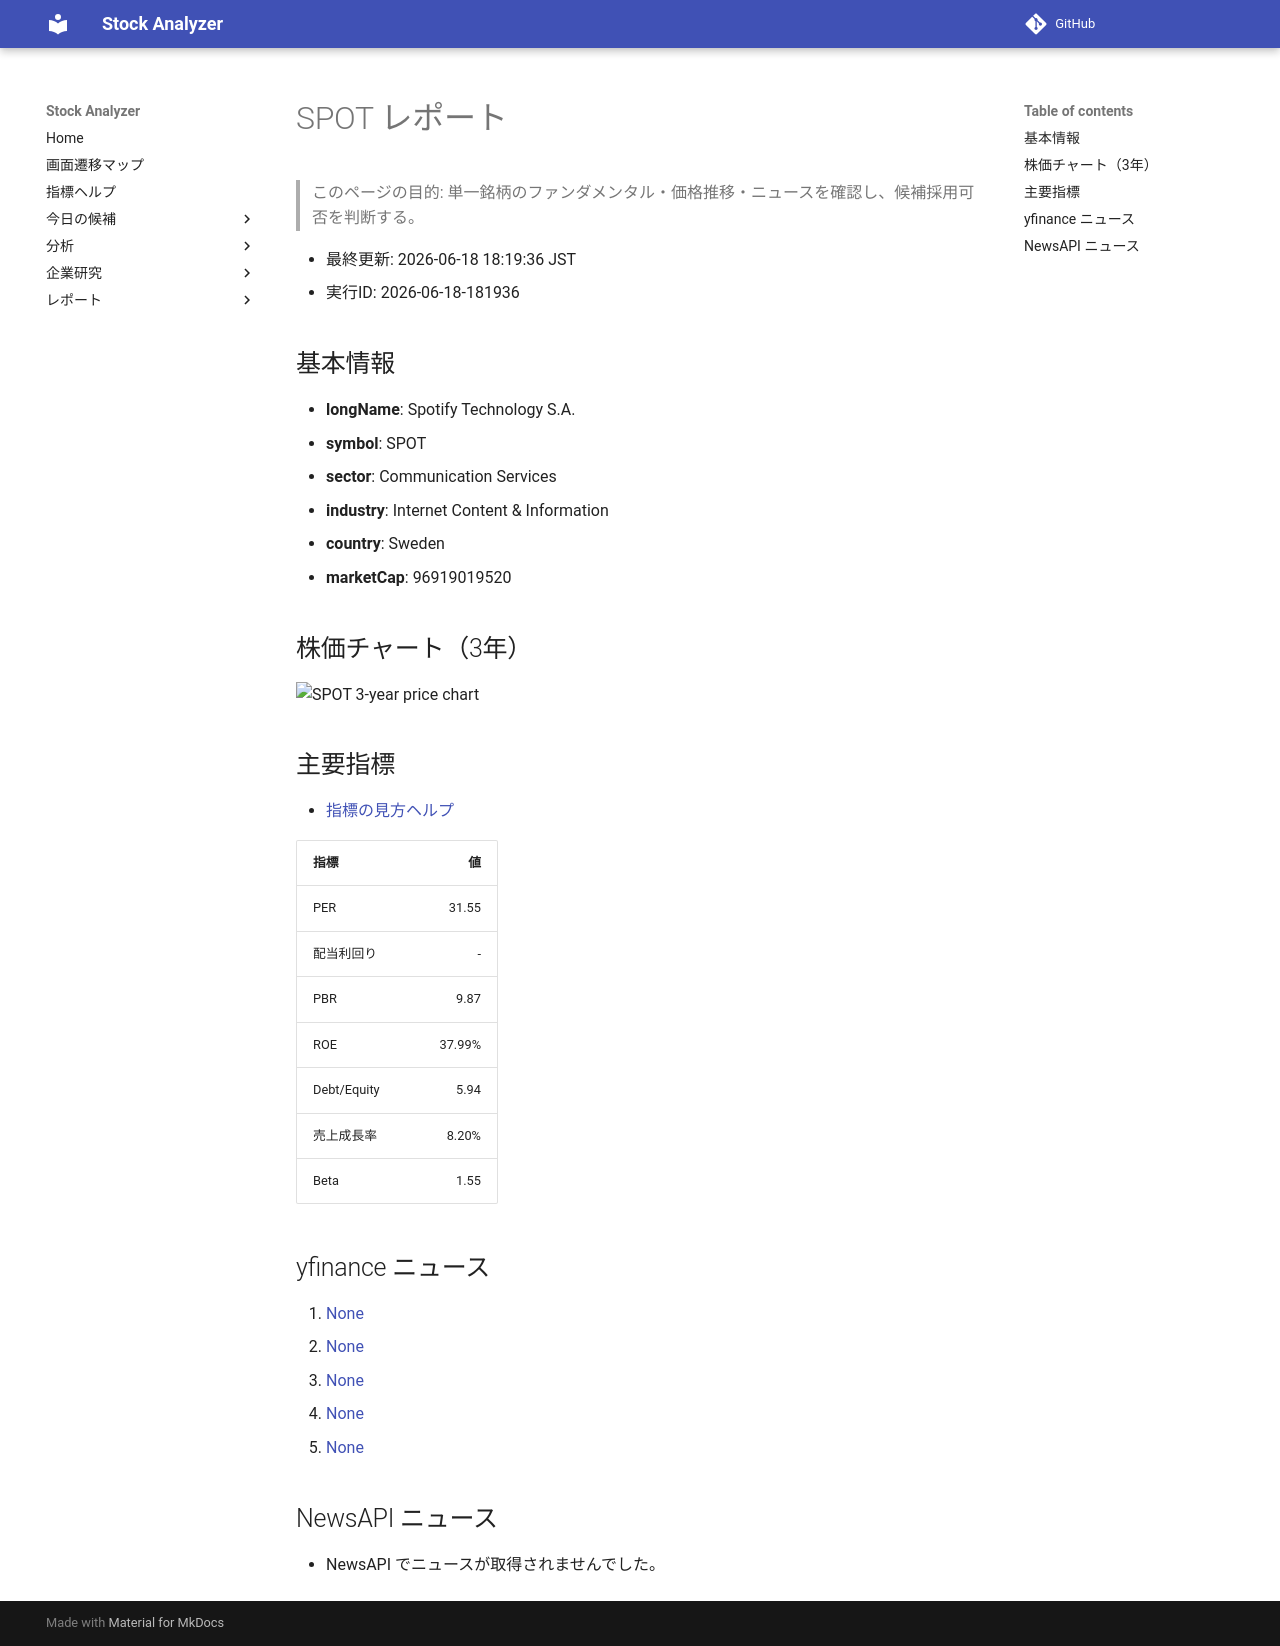

repository: Yumi-note/Making-APP · page: stocks/2026-06-18/181936/SPOT/index.html · generator: mkdocs

# SPOT レポート

> このページの目的: 単一銘柄のファンダメンタル・価格推移・ニュースを確認し、候補採用可否を判断する。

- 最終更新: 2026-06-18 18:19:36 JST
- 実行ID: 2026-06-18-181936

## 基本情報

- **longName**: Spotify Technology S.A.
- **symbol**: SPOT
- **sector**: Communication Services
- **industry**: Internet Content & Information
- **country**: Sweden
- **marketCap**: 96919019520

## 株価チャート（3年）

![SPOT 3-year price chart](SPOT_3y.png)

## 主要指標

- [指標の見方ヘルプ](../../../../indicators.md)

| 指標 | 値 |
|---|---:|
| PER | 31.55 |
| 配当利回り | - |
| PBR | 9.87 |
| ROE | 37.99% |
| Debt/Equity | 5.94 |
| 売上成長率 | 8.20% |
| Beta | 1.55 |

## yfinance ニュース

1. [None](None)
2. [None](None)
3. [None](None)
4. [None](None)
5. [None](None)

## NewsAPI ニュース

- NewsAPI でニュースが取得されませんでした。
